Labelled photos from "DATASETS_ORGANIZED", an image-classification folder in louieesss/Capstone. The possible labels are: not pollinated, pollinated, pollinating.

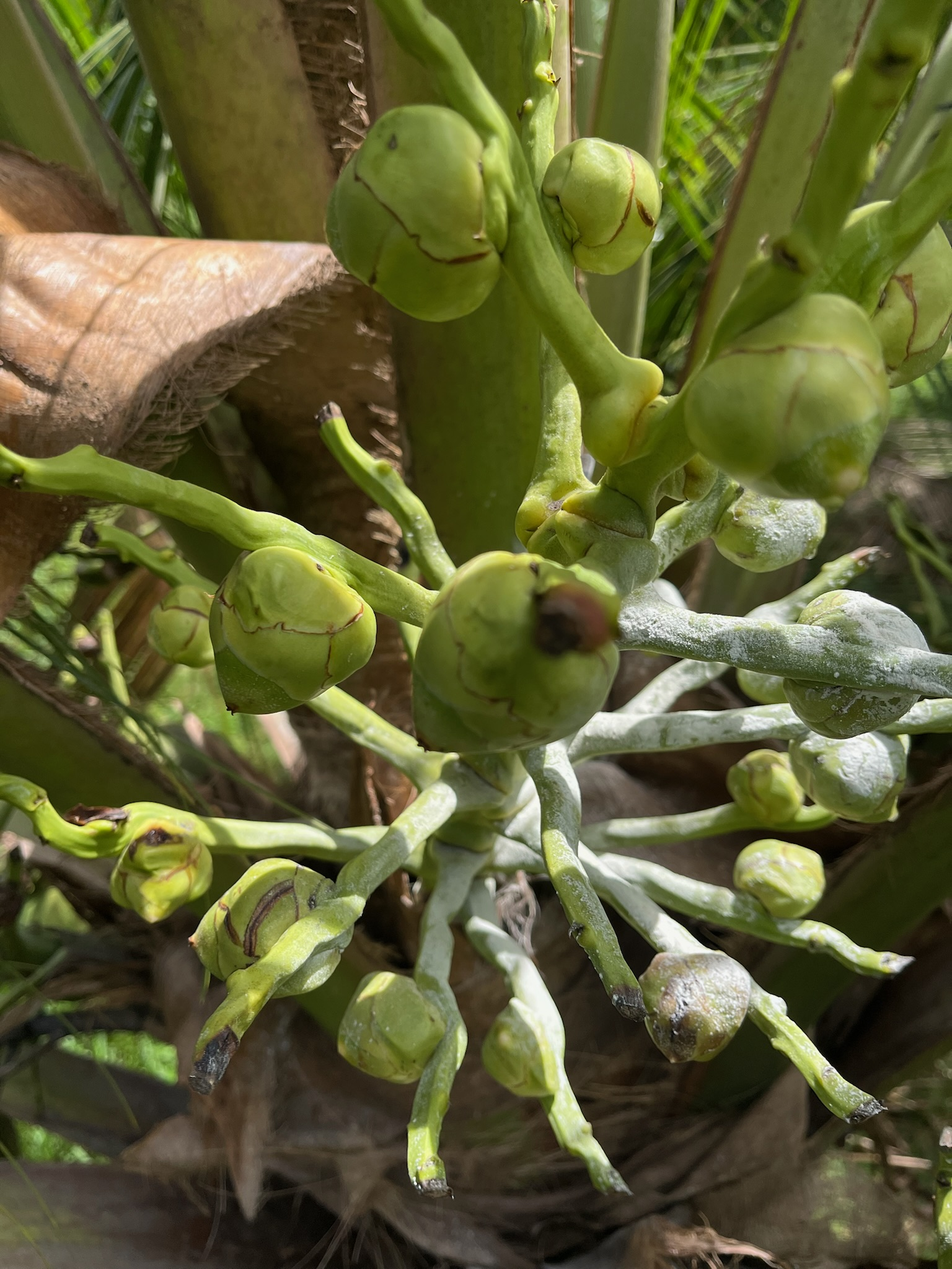
Label: pollinating

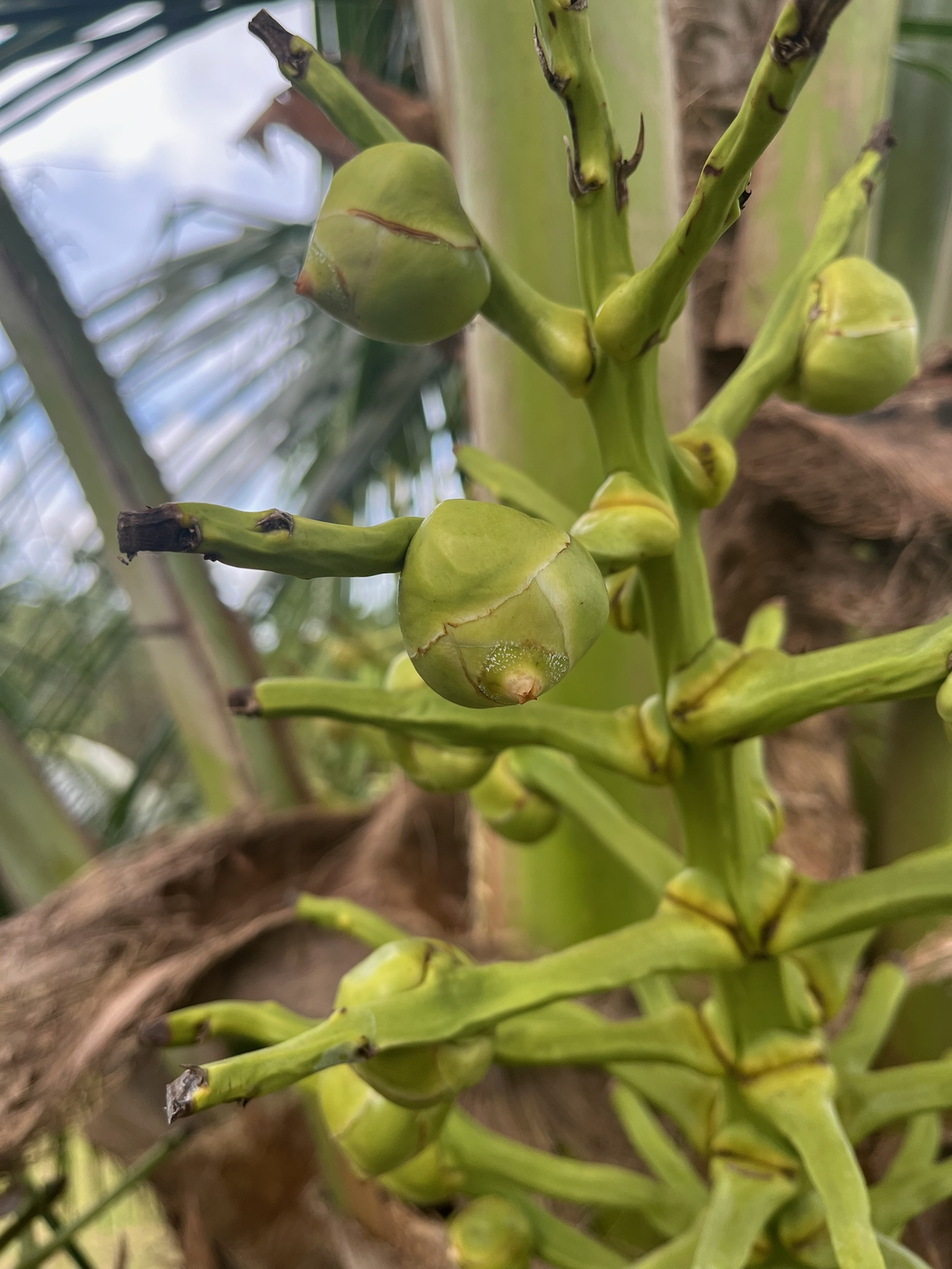
Label: pollinating

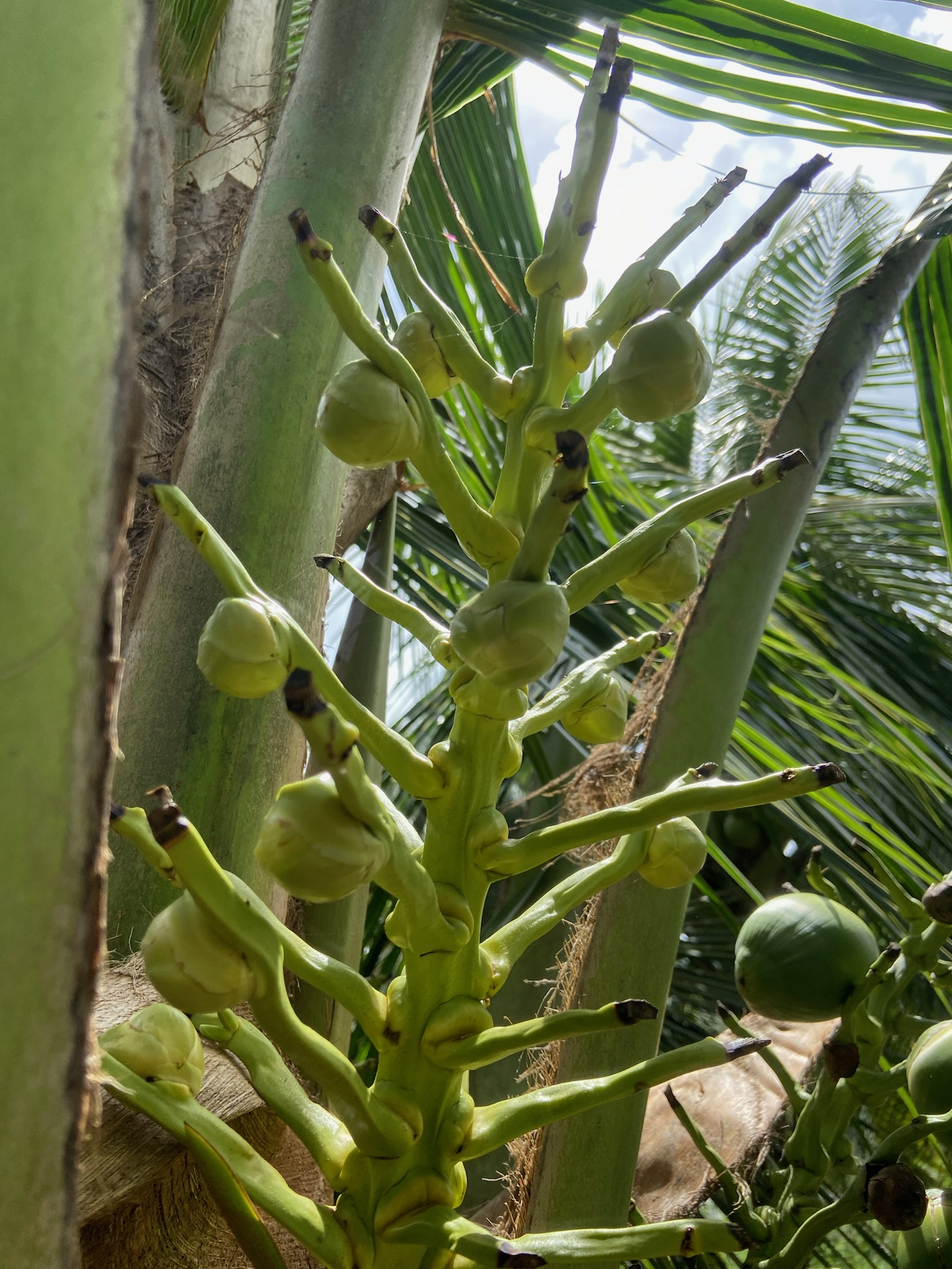
Label: not pollinated

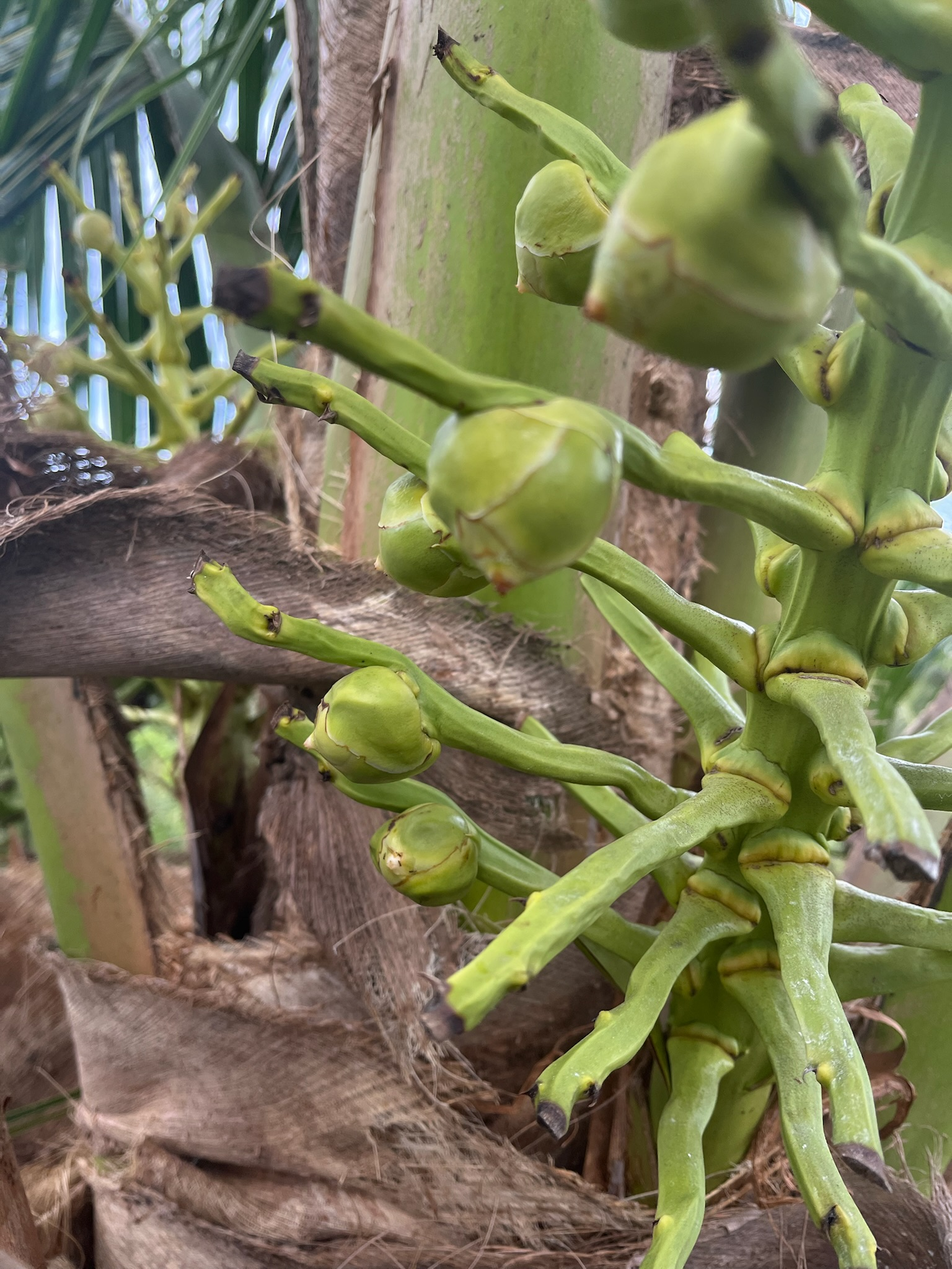
Label: pollinating

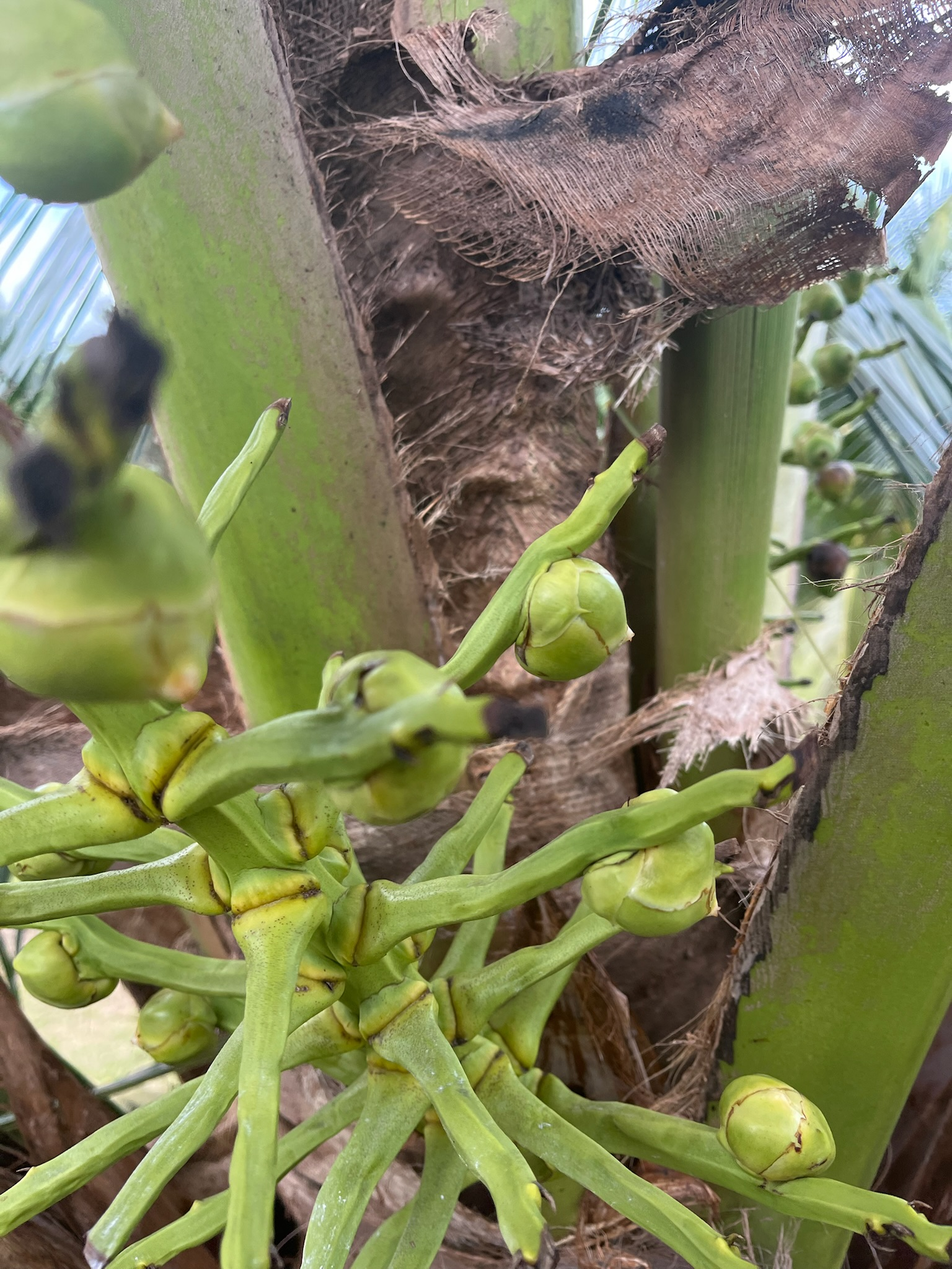
Label: not pollinated

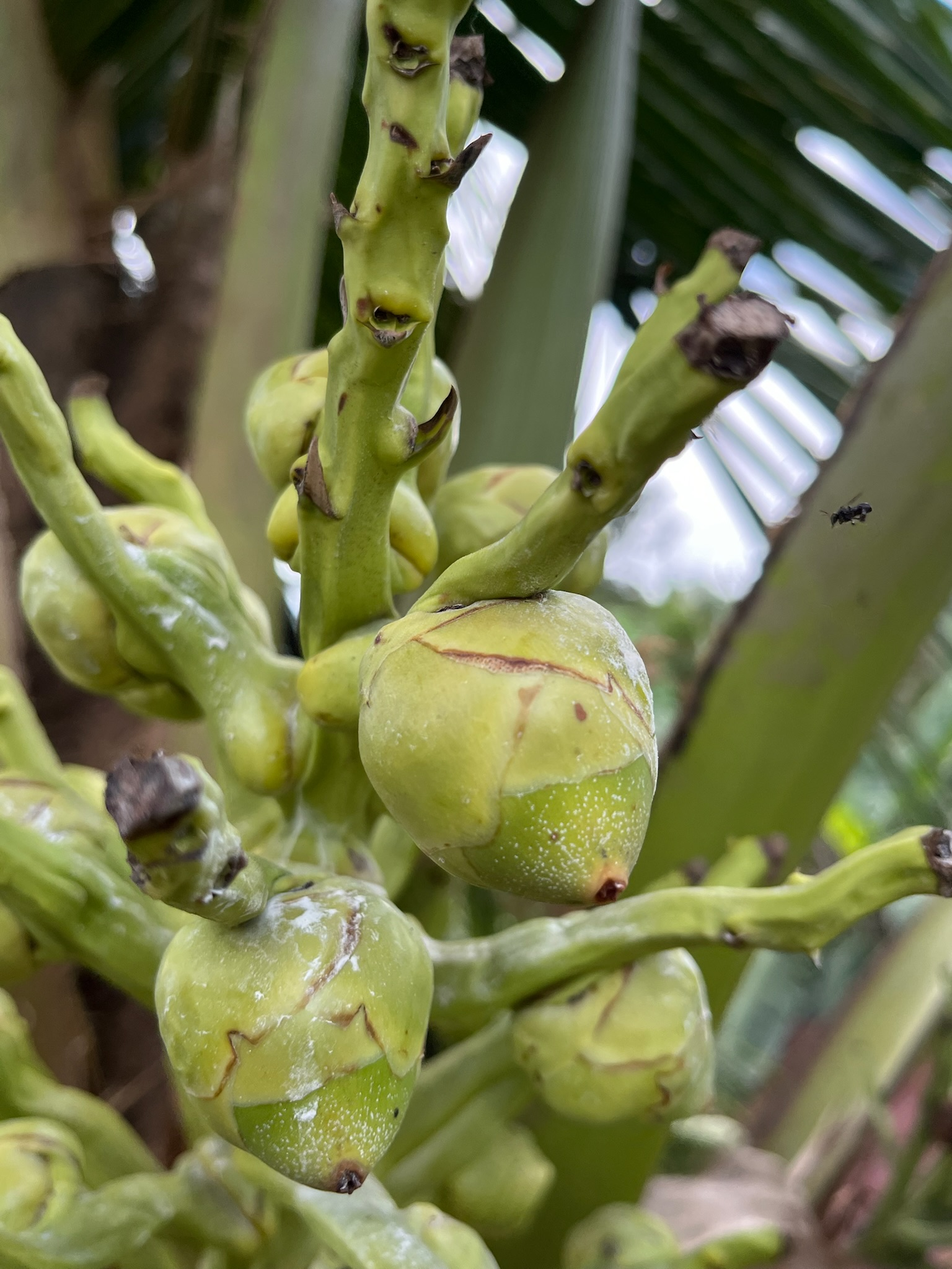
Label: pollinated
